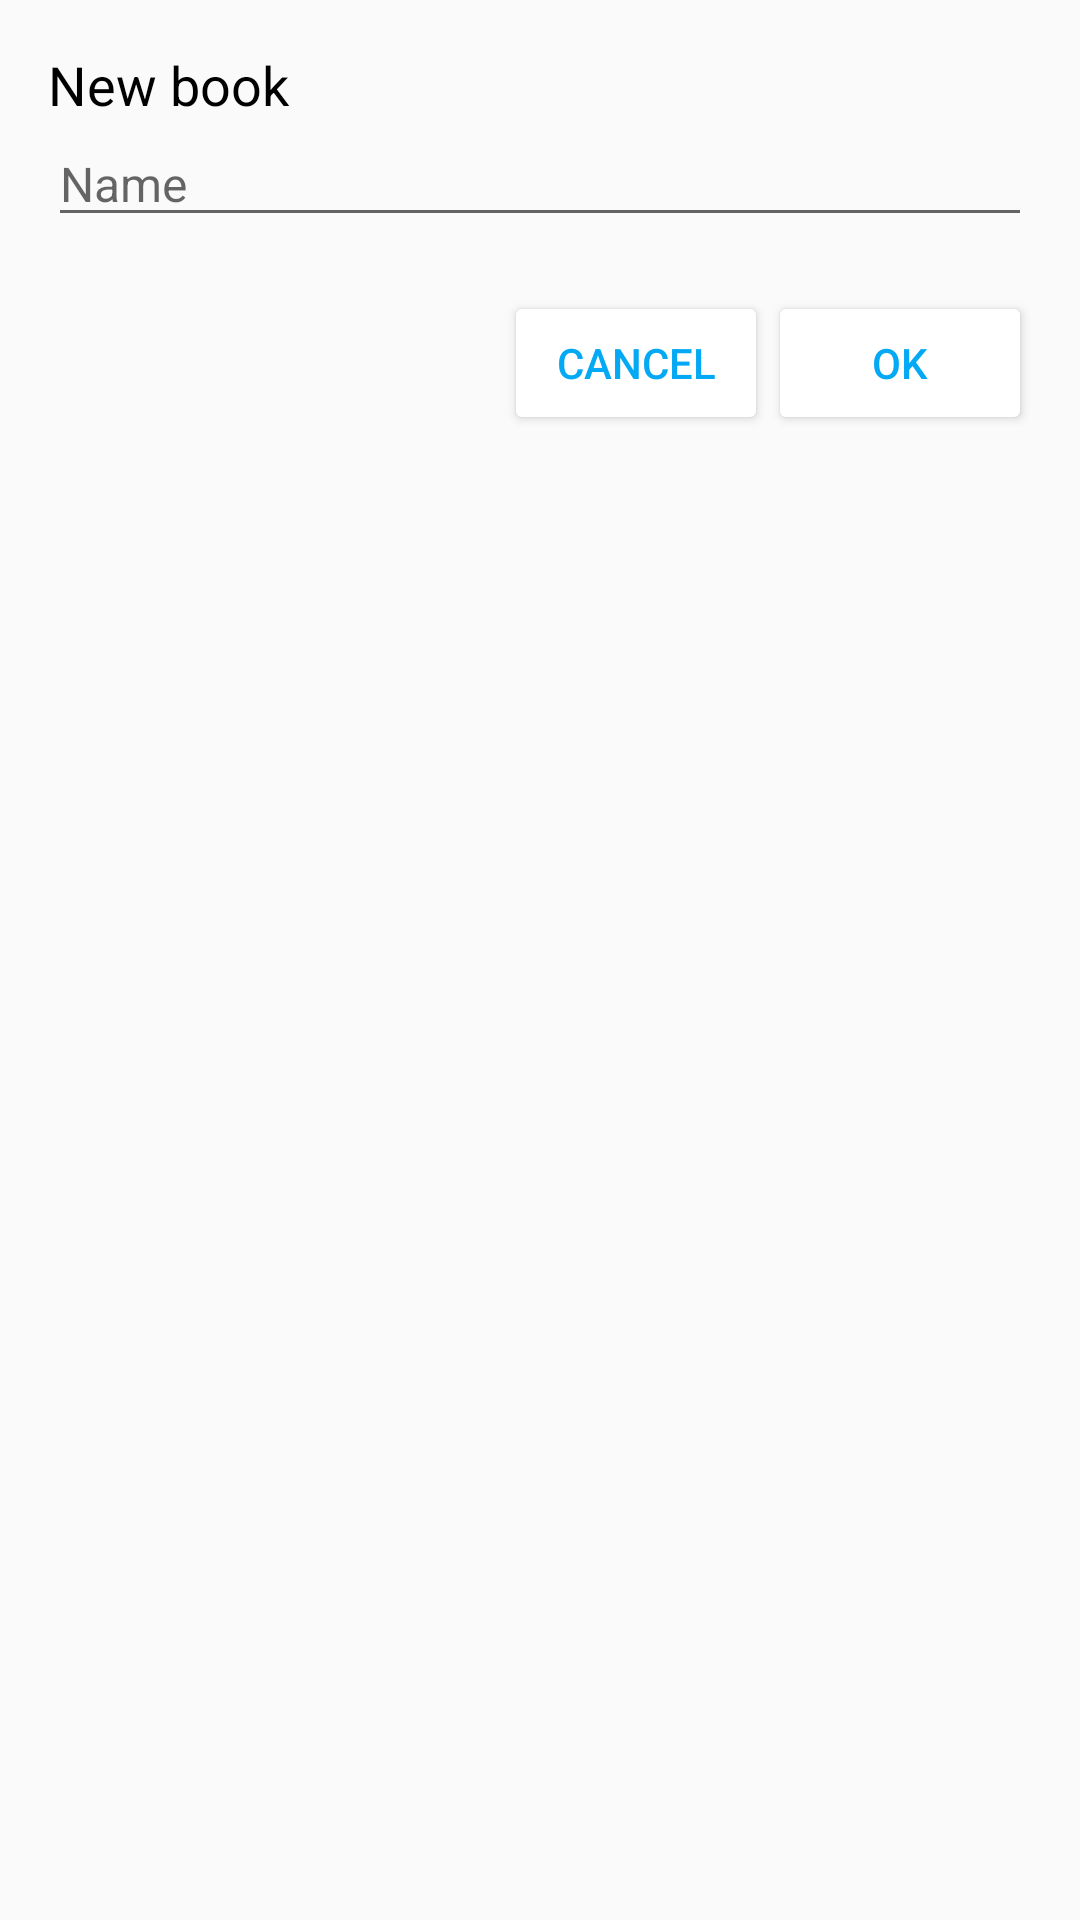

Write the Android layout XML for this screen, with the resource values it uses.
<!-- AndroidManifest.xml: application theme AppTheme -->
<!-- res/layout/dialog_add_book.xml -->
<?xml version="1.0" encoding="utf-8"?>
<RelativeLayout xmlns:android="http://schemas.android.com/apk/res/android"
    android:layout_width="match_parent"
    android:layout_height="match_parent"
    android:paddingTop="16dp"
    android:paddingStart="16dp"
    android:paddingEnd="16dp">

    <TextView
        android:id="@+id/tv_dialg_title"
        android:layout_width="wrap_content"
        android:layout_height="wrap_content"
        android:text="@string/new_book"
        android:textSize="18sp"
        android:textColor="@android:color/black"/>

    <EditText
        android:id="@+id/et_book_title"
        android:layout_width="match_parent"
        android:layout_height="wrap_content"
        android:layout_below="@id/tv_dialg_title"
        android:textSize="16sp"
        android:hint="@string/new_book_hint"/>

    <Button
        android:id="@+id/bt_ok_action"
        android:layout_width="wrap_content"
        android:layout_height="wrap_content"
        android:text="@string/action_ok"
        android:textSize="14sp"
        android:textColor="@color/colorPrimary"
        android:layout_below="@id/et_book_title"
        android:layout_marginTop="18dp"
        android:layout_marginBottom="8dp"
        android:layout_alignParentEnd="true"/>

    <Button
        android:id="@+id/bt_cancel_action"
        android:layout_width="wrap_content"
        android:layout_height="wrap_content"
        android:text="@string/action_cancel"
        android:textSize="14sp"
        android:textColor="@color/colorPrimary"
        android:layout_toLeftOf="@id/bt_ok_action"
        android:layout_alignBottom="@id/bt_ok_action"/>

</RelativeLayout>
<!-- resources referenced by this layout -->
<resources>
  <color name="colorPrimary">@color/md_blue_500</color>
  <string name="action_cancel">cancel</string>
  <string name="action_ok">ok</string>
  <string name="new_book">New book</string>
  <string name="new_book_hint">Name</string>
  <style name="AppTheme" parent="Theme.AppCompat.Light.DarkActionBar">
          
          <item name="colorPrimary">@color/colorPrimary</item>
          <item name="colorPrimaryDark">@color/colorPrimaryDark</item>
          <item name="colorAccent">@color/colorPrimary</item>
          <item name="android:colorButtonNormal">@android:color/white</item>
      </style>
  <color name="md_blue_500">#03a9f4</color>
  <color name="colorPrimaryDark">@color/md_blue_600</color>
  <color name="md_blue_600">#039be5</color>
</resources>
